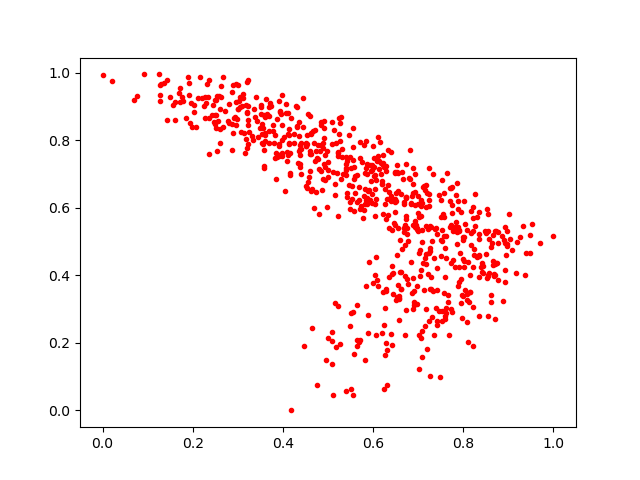

The file beside this chart, header and first rows:
0.6623051, 0.41055188
0.3742, 0.9007
0.672, 0.7296
0.6209, 0.5811
0.5883, 0.6493
0.8708, 0.402
0.6297, 0.7229
0.655, 0.6489
0.6697, 0.4893
0.3875, 0.8628
0.8641, 0.4947
0.4412, 0.7915
0.3576, 0.8744
0.7269, 0.4726
0.7954, 0.5865
0.8011, 0.6194
0.8978, 0.5318
0.6721, 0.6295
0.3233, 0.9002
0.4357, 0.8126
0.6696, 0.539
0.512, 0.7069
0.5602, 0.6433
0.6827, 0.6834
0.5399, 0.6969
0.7626, 0.5148
0.9373, 0.4013
0.8079, 0.5346
0.7569, 0.6427
0.4174, 0.0
0.4048, 0.6484
0.4632, 0.6506
0.4029, 0.8104
0.7655, 0.3412
0.4383, 0.7198
0.1259, 0.9942
0.4245, 0.8169
0.751, 0.5032
0.2454, 0.9027
0.7767, 0.4448
0.681, 0.771
0.6975, 0.5405
0.7152, 0.6517
0.8344, 0.523
0.2488, 0.92
0.7202, 0.6442
0.6211, 0.3517
0.6414, 0.5349
0.8354, 0.3951
0.7075, 0.4984
0.6194, 0.6801
0.3387, 0.8697
0.395, 0.7574
0.6744, 0.3884
0.3546, 0.7923
0.4516, 0.7917
0.5771, 0.5694
0.6286, 0.7072
0.8253, 0.6398
0.5095, 0.1359
0.1438, 0.9789
... 673 more rows
